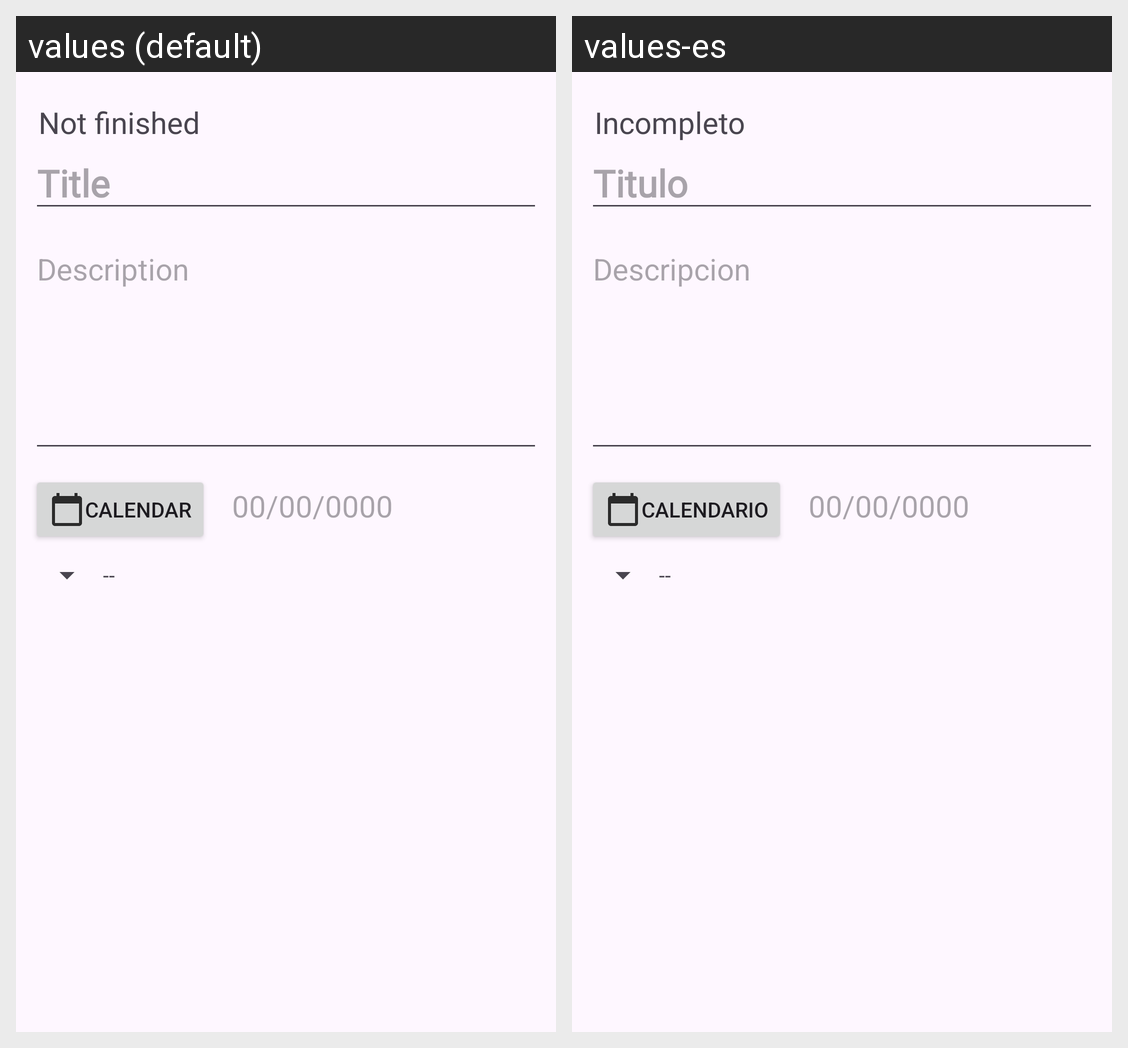

Strings drawn on this Android screen and how each of the app's shown locales translates them:
Android screen res/layout/activity_update_note.xml rendered under 2 locales, left to right: values (default), values-es. Device: Nexus 5 (rendered at 1080×1920; each locale shown at half size, 540×960, under a caption strip naming it); theme Theme.Agenda_Online.
Strings drawn on this screen, with the default value and each locale's value (text and hints the layout hard-codes, and strings that could not be matched under every locale, appear in the picture but are not listed):

State_Update
  values: Not finished
  values-es: Incompleto

Title_Update
  values: Title
  values-es: Titulo

Description_Update
  values: Description
  values-es: Descripcion

Btn_calendar_Update
  values: Calendar
  values-es: Calendario

Date_Update
  values: 00/00/0000
  values-es: 00/00/0000

New_State
  values: --
  values-es: --
